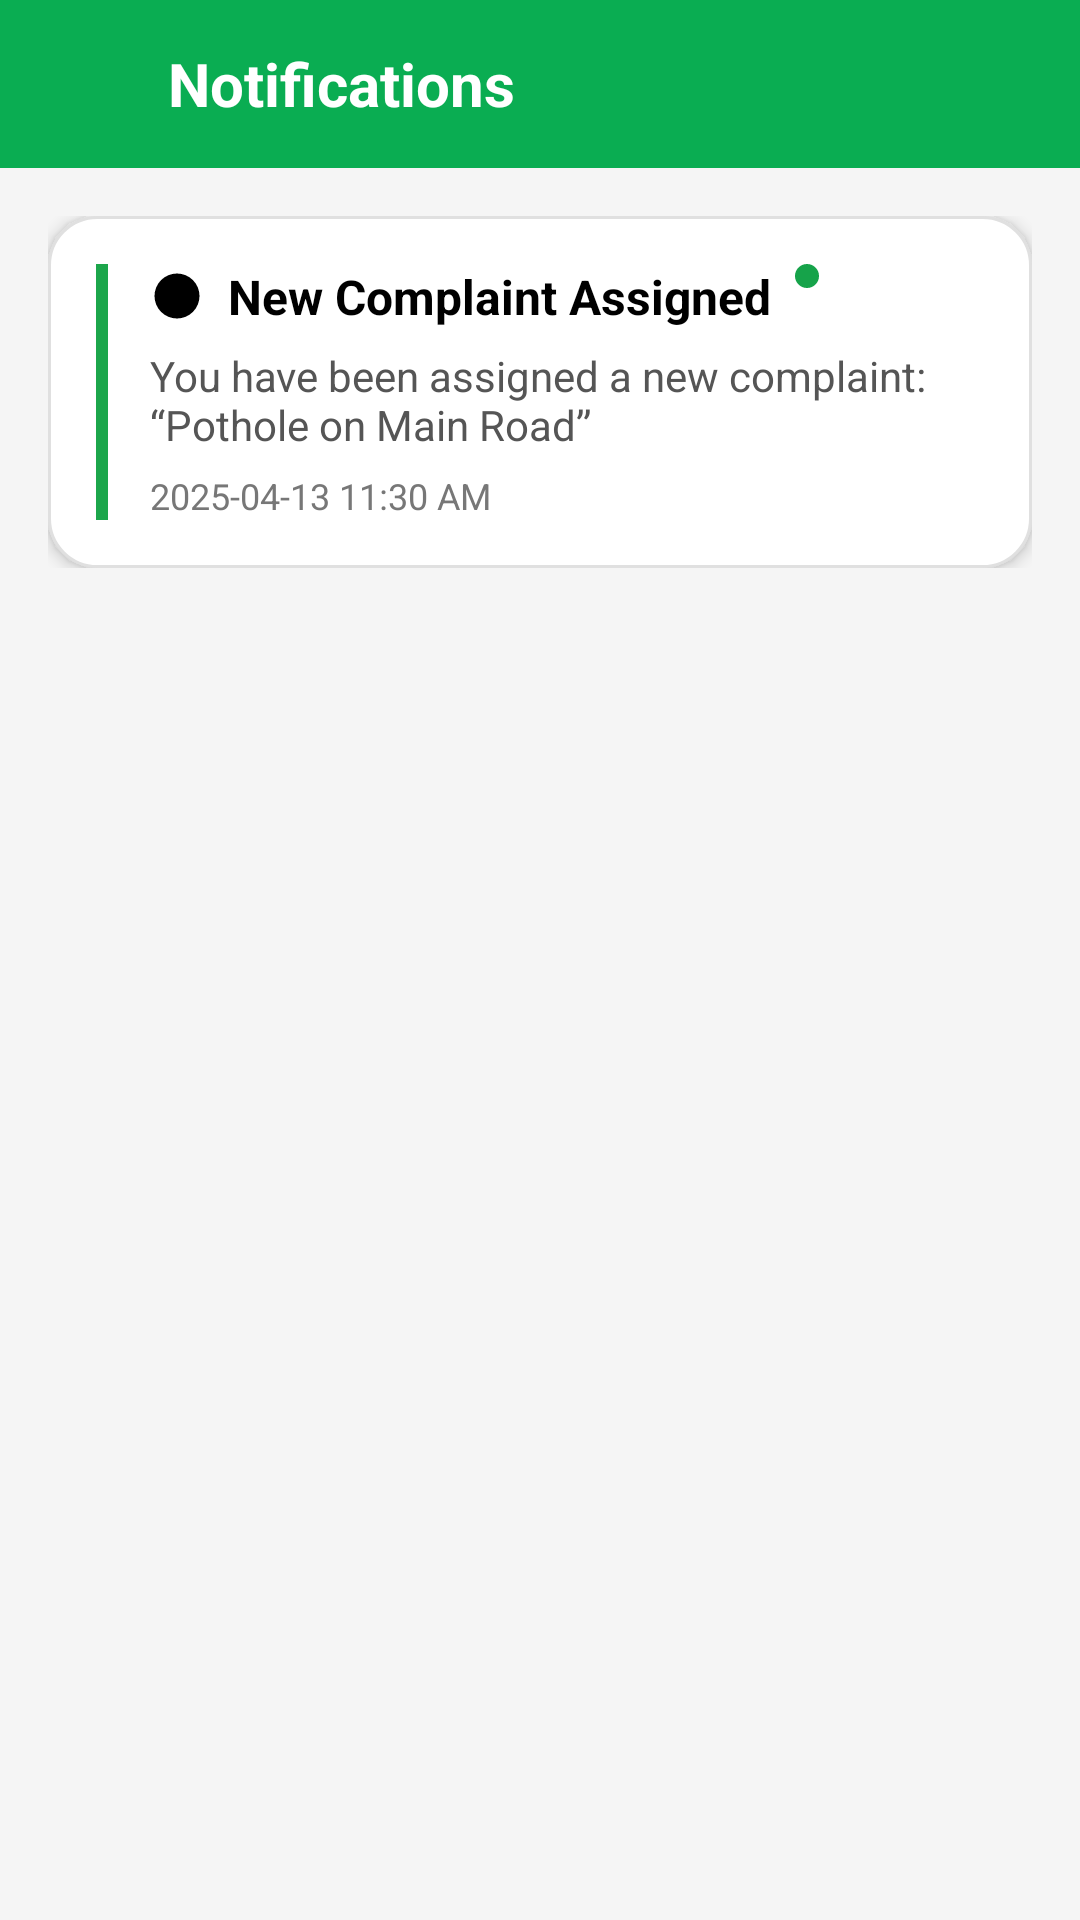

Layout XML and referenced resources for this Android screen:
<!-- AndroidManifest.xml: application theme Theme.Samparka -->
<!-- res/layout/authority_notification.xml -->
<?xml version="1.0" encoding="utf-8"?>
<LinearLayout xmlns:android="http://schemas.android.com/apk/res/android"
    android:layout_width="match_parent"
    android:layout_height="match_parent"
    android:orientation="vertical"
    android:background="#F5F5F5">

    
    <RelativeLayout
        android:layout_width="match_parent"
        android:layout_height="56dp"
        android:background="#0AAD52">

        <ImageView
            android:id="@+id/btnBack"
            android:layout_width="24dp"
            android:layout_height="24dp"
            android:layout_centerVertical="true"
            android:layout_marginStart="16dp"
            android:src="@drawable/ic_back" />   


        <TextView
            android:id="@+id/tvTitle"
            android:layout_width="wrap_content"
            android:layout_height="wrap_content"
            android:layout_centerVertical="true"
            android:layout_marginStart="56dp"
            android:text="Notifications"
            android:textColor="#FFFFFF"
            android:textSize="20sp"
            android:textStyle="bold" />
    </RelativeLayout>


    
    <ScrollView
        android:layout_width="match_parent"
        android:layout_height="match_parent"
        android:padding="16dp">

        <LinearLayout
            android:layout_width="match_parent"
            android:layout_height="wrap_content"
            android:orientation="vertical">

            
            <include
                layout="@layout/item_notification_new"
                android:layout_width="match_parent"
                android:layout_height="wrap_content" />

        </LinearLayout>

    </ScrollView>

</LinearLayout>
<!-- res/layout/item_notification_new.xml (included above) -->
<LinearLayout xmlns:android="http://schemas.android.com/apk/res/android"
    android:layout_width="match_parent"
    android:layout_height="wrap_content"
    android:orientation="horizontal"
    android:padding="16dp"
    android:background="@drawable/white_card"
    android:layout_marginBottom="12dp"
    android:elevation="3dp">

    
    <View
        android:layout_width="4dp"
        android:layout_height="match_parent"
        android:background="#1CA64B"
        android:layout_marginEnd="14dp"/>

    
    <LinearLayout
        android:layout_width="0dp"
        android:layout_height="wrap_content"
        android:layout_weight="1"
        android:orientation="vertical">

        
        <LinearLayout
            android:layout_width="match_parent"
            android:layout_height="wrap_content"
            android:orientation="horizontal"
            android:gravity="center_vertical">

            <ImageView
                android:layout_width="18dp"
                android:layout_height="18dp"
                android:src="@drawable/ic_info"
                 />

            <TextView
                android:layout_width="wrap_content"
                android:layout_height="wrap_content"
                android:text="New Complaint Assigned"
                android:textStyle="bold"
                android:textSize="16sp"
                android:layout_marginStart="8dp"
                android:textColor="#000000"/>

            
            <View
                android:layout_width="8dp"
                android:layout_height="8dp"
                android:background="@drawable/green_dot"
                android:layout_gravity="end"
                android:layout_marginStart="8dp"/>

        </LinearLayout>

        
        <TextView
            android:layout_width="wrap_content"
            android:layout_height="wrap_content"
            android:text="You have been assigned a new complaint: “Pothole on Main Road”"
            android:textColor="#555555"
            android:textSize="14sp"
            android:layout_marginTop="6dp"/>

        
        <TextView
            android:layout_width="wrap_content"
            android:layout_height="wrap_content"
            android:text="2025-04-13 11:30 AM"
            android:textColor="#777777"
            android:textSize="12sp"
            android:layout_marginTop="6dp"/>

    </LinearLayout>

</LinearLayout>
<!-- resources referenced by this layout -->
<resources>
  <!-- drawable green_dot (drawable) -->
  <shape xmlns:android="http://schemas.android.com/apk/res/android" android:shape="oval">
      <solid android:color="#16A34A" />
      <size android:width="8dp" android:height="8dp" />
  </shape>
  <!-- drawable ic_info (drawable) -->
  <?xml version="1.0" encoding="utf-8"?>
  <vector xmlns:android="http://schemas.android.com/apk/res/android"
      android:width="24dp"
      android:height="24dp"
      android:viewportWidth="24"
      android:viewportHeight="24">
      
      <path
          android:fillColor="#000000"
          android:pathData="M11,9h2V7h-2v2zm0,8h2v-6h-2v6zM12,2A10,10 0 1,0 22,12 10,10 0 0,0 12,2z" />
  </vector>
  <!-- drawable white_card (drawable) -->
  <shape xmlns:android="http://schemas.android.com/apk/res/android"
      android:shape="rectangle">
  
      
      <solid android:color="#FFFFFF" />
  
      
      <corners android:radius="16dp" />
  
      
      <stroke
          android:width="1dp"
          android:color="#E0E0E0" />
  </shape>
  <style name="Theme.Samparka" parent="Base.Theme.Samparka" />
  <style name="Base.Theme.Samparka" parent="Theme.Material3.DayNight.NoActionBar">
          
          <item name="colorPrimary">@color/colorPrimary</item>
          <item name="colorPrimaryVariant">@color/colorPrimaryDark</item>
          <item name="colorOnPrimary">@color/white</item>
          
          <item name="colorSecondary">@color/colorAccent</item>
          <item name="colorSecondaryVariant">@color/colorAccent</item>
          <item name="colorOnSecondary">@color/white</item>
          
          <item name="android:statusBarColor" tools:targetApi="l">?attr/colorPrimaryVariant</item>
          
      </style>
  <color name="colorPrimary">#1D395B</color>
  <color name="colorPrimaryDark">#152B45</color>
  <color name="white">#FFFFFF</color>
  <color name="colorAccent">#4D648D</color>
</resources>
